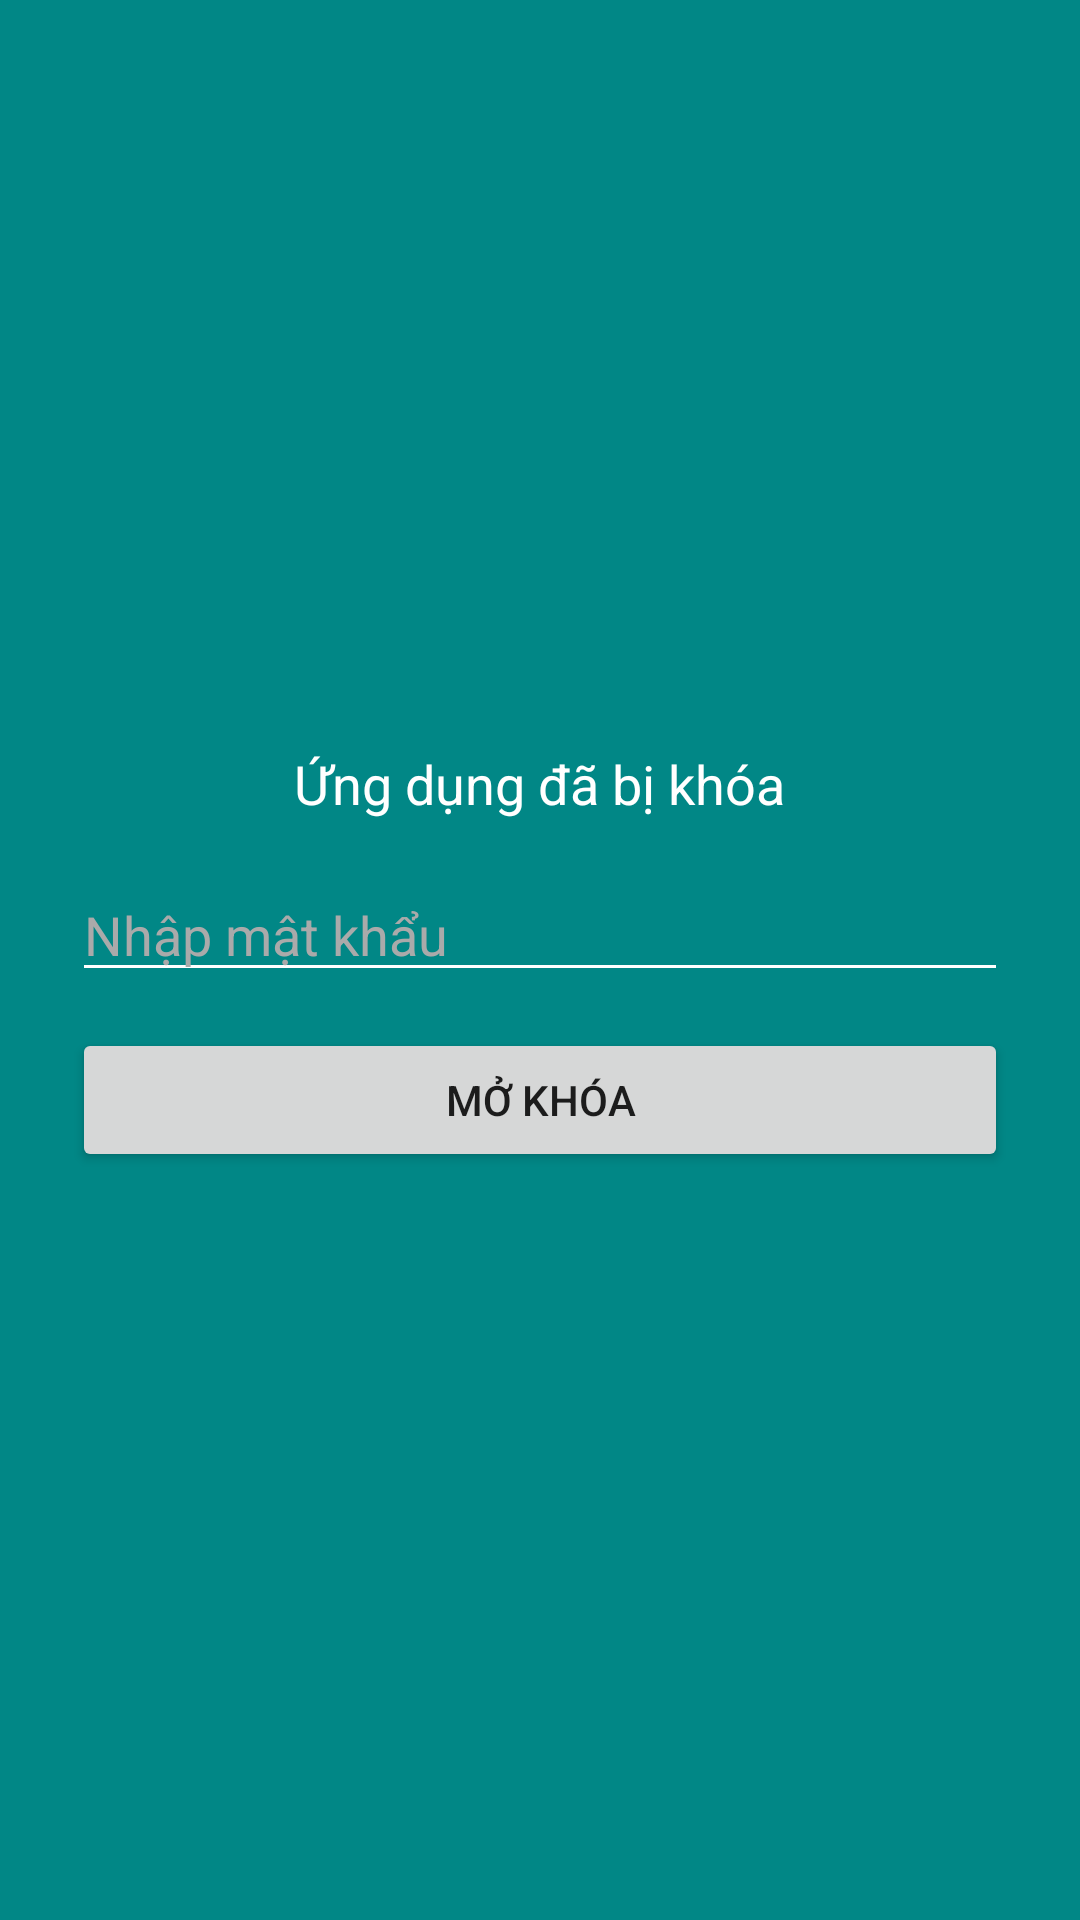

This screen was rendered from an Android layout file. Write that file and the resources it references.
<!-- AndroidManifest.xml: application theme Theme.KioskAgent -->
<!-- res/layout/activity_lock.xml -->
<?xml version="1.0" encoding="utf-8"?>
<FrameLayout xmlns:android="http://schemas.android.com/apk/res/android"
    android:background="@color/teal_700"
    android:layout_width="match_parent"
    android:layout_height="match_parent"
    android:padding="24dp">

    <LinearLayout
        android:orientation="vertical"
        android:gravity="center"
        android:layout_gravity="center"
        android:layout_width="match_parent"
        android:layout_height="wrap_content">

        <TextView
            android:id="@+id/tvTitle"
            android:text="Ứng dụng đã bị khóa"
            android:textColor="#FFFFFF"
            android:textSize="18sp"
            android:layout_width="wrap_content"
            android:layout_height="wrap_content"/>

        <EditText
            android:id="@+id/etPassword"
            android:layout_width="match_parent"
            android:layout_height="wrap_content"
            android:hint="Nhập mật khẩu"
            android:inputType="textPassword"
            android:backgroundTint="#FFFFFF"
            android:textColor="#FFFFFF"
            android:textColorHint="#AAAAAA"
            android:layout_marginTop="16dp"/>

        <Button
            android:id="@+id/btnUnlock"
            android:layout_width="match_parent"
            android:layout_height="wrap_content"
            android:text="Mở khóa"
            android:layout_marginTop="12dp"/>

        <TextView
            android:id="@+id/tvError"
            android:textColor="#FF6B6B"
            android:layout_width="wrap_content"
            android:layout_height="wrap_content"
            android:text=""
            android:visibility="gone"
            android:layout_marginTop="8dp"/>

    </LinearLayout>
</FrameLayout>
<!-- resources referenced by this layout -->
<resources>
  <style name="Theme.KioskAgent" parent="Theme.AppCompat.Light.NoActionBar">
          
          <item name="android:windowNoTitle">true</item>
          <item name="android:windowFullscreen">true</item>
      </style>
  <!-- not gathered from this repository: default colours our renderer supplied (Android Studio template values) -->
  <color name="teal_700">#FF018786</color>
</resources>
